Run: headless pygame with SDL's dummy video driver; simulated clock (each Clock.tick advances the game by its frame time, no real sleeping); random seed 0; keys injected as events and as key.get_pressed() state; mouse plan: one left click at the window centre at the start of phase 2, then a move to the lower-right quarter at the start of phase 3.
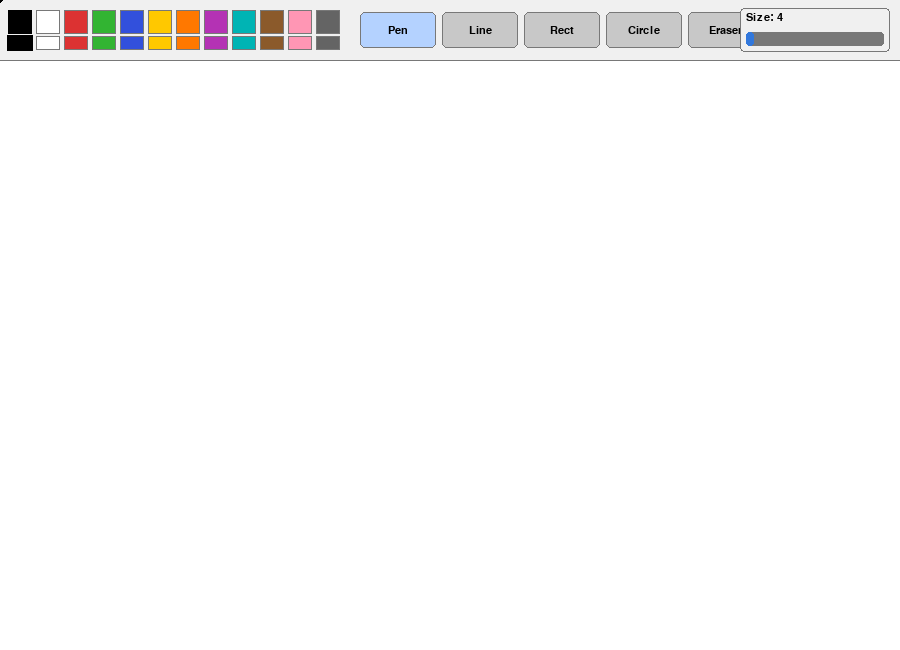
Frame 1 of 4 · flips 1–60 · no input
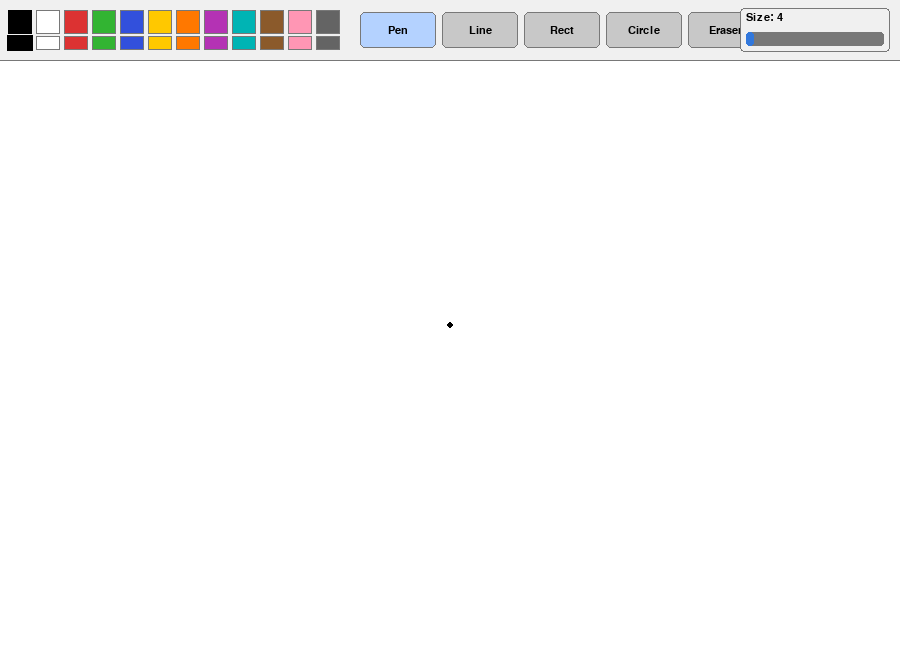
Frame 2 of 4 · flips 61–180 · clicked the window centre · tapped SPACE, RETURN · held RIGHT (→), D
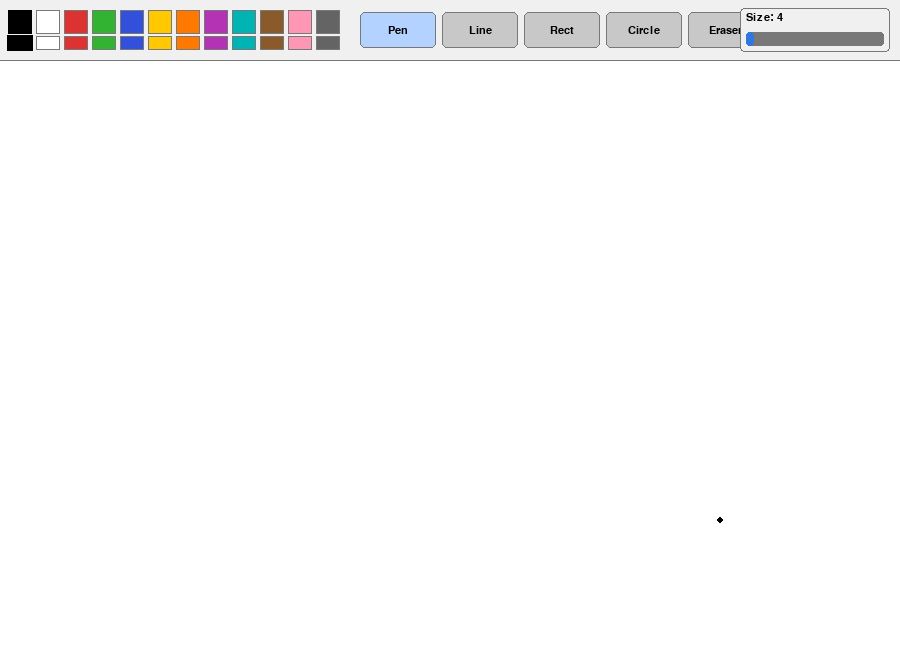
Frame 3 of 4 · flips 181–300 · moved the mouse to the lower-right quarter · held DOWN (↓), S
Frame 4 of 4 · flips 301–420 · held LEFT (←), A, UP (↑), W · screen unchanged from frame 3, image omitted

The pygame program that drew these frames:

import pygame
import sys

pygame.init()

SCREEN_W = 900
SCREEN_H = 650
PANEL_H  = 60

BLACK  = (0,   0,   0)
WHITE  = (255, 255, 255)
GRAY   = (200, 200, 200)
DGRAY  = (120, 120, 120)
LGRAY  = (240, 240, 240)

COLORS = [
    (0,   0,   0),
    (255, 255, 255),
    (220, 50,  50),
    (50,  180, 50),
    (50,  80,  220),
    (255, 200, 0),
    (255, 120, 0),
    (180, 50,  180),
    (0,   180, 180),
    (139, 90,  43),
    (255, 150, 180),
    (100, 100, 100),
]

TOOLS = ["Pen", "Line", "Rect", "Circle", "Eraser"]

screen = pygame.display.set_mode((SCREEN_W, SCREEN_H))
pygame.display.set_caption("Paint")
clock  = pygame.time.Clock()

font = pygame.font.SysFont("Arial", 16)

canvas = pygame.Surface((SCREEN_W, SCREEN_H - PANEL_H))
canvas.fill(WHITE)


def draw_panel(tool, color, size):
    panel = pygame.Rect(0, 0, SCREEN_W, PANEL_H)
    pygame.draw.rect(screen, LGRAY, panel)
    pygame.draw.line(screen, DGRAY, (0, PANEL_H), (SCREEN_W, PANEL_H), 1)

    x = 8
    for i, c in enumerate(COLORS):
        rect = pygame.Rect(x + i * 28, 10, 24, 24)
        pygame.draw.rect(screen, c, rect)
        pygame.draw.rect(screen, DGRAY, rect, 1)
        if c == color:
            pygame.draw.rect(screen, BLACK, rect, 3)

    x = 8
    for i, c in enumerate(COLORS):
        rect = pygame.Rect(x + i * 28, 36, 24, 14)
        pygame.draw.rect(screen, c, rect)
        pygame.draw.rect(screen, DGRAY, rect, 1)
        if c == color:
            pygame.draw.rect(screen, BLACK, rect.inflate(2, 2), 2)

    tx = 360
    for i, t in enumerate(TOOLS):
        rect = pygame.Rect(tx + i * 82, 12, 76, 36)
        bg = (180, 210, 255) if t == tool else GRAY
        pygame.draw.rect(screen, bg, rect, border_radius=5)
        pygame.draw.rect(screen, DGRAY, rect, 1, border_radius=5)
        label = font.render(t, True, BLACK)
        screen.blit(label, (rect.centerx - label.get_width() // 2,
                             rect.centery - label.get_height() // 2))

    sx = SCREEN_W - 160
    pygame.draw.rect(screen, LGRAY, (sx, 8, 150, 44), border_radius=4)
    pygame.draw.rect(screen, DGRAY, (sx, 8, 150, 44), 1, border_radius=4)
    s_label = font.render(f"Size: {size}", True, BLACK)
    screen.blit(s_label, (sx + 6, 12))
    pygame.draw.rect(screen, DGRAY, (sx + 6, 32, 138, 14), border_radius=3)
    fill_w = int(138 * (size - 1) / 49)
    pygame.draw.rect(screen, (50, 120, 220), (sx + 6, 32, fill_w, 14), border_radius=3)


def draw_preview(tool, start, end, color, size):
    if tool == "Line":
        pygame.draw.line(screen, color, start, end, size)
    elif tool == "Rect":
        x = min(start[0], end[0])
        y = min(start[1], end[1])
        w = abs(end[0] - start[0])
        h = abs(end[1] - start[1])
        pygame.draw.rect(screen, color, (x, y, w, h), 2)
    elif tool == "Circle":
        cx = (start[0] + end[0]) // 2
        cy = (start[1] + end[1]) // 2
        r  = max(abs(end[0] - start[0]), abs(end[1] - start[1])) // 2
        if r > 0:
            pygame.draw.circle(screen, color, (cx, cy), r, 2)


def apply_to_canvas(tool, start, end, color, size):
    if tool == "Line":
        pygame.draw.line(canvas, color, offset(start), offset(end), size)
    elif tool == "Rect":
        x = min(start[0], end[0])
        y = min(start[1], end[1]) - PANEL_H
        w = abs(end[0] - start[0])
        h = abs(end[1] - start[1])
        pygame.draw.rect(canvas, color, (x, y, w, h), 2)
    elif tool == "Circle":
        cx = (start[0] + end[0]) // 2
        cy = (start[1] + end[1]) // 2 - PANEL_H
        r  = max(abs(end[0] - start[0]), abs(end[1] - start[1])) // 2
        if r > 0:
            pygame.draw.circle(canvas, color, (cx, cy), r, 2)


def offset(pos):
    return (pos[0], pos[1] - PANEL_H)


def in_canvas(pos):
    return pos[1] > PANEL_H


def main():
    tool         = "Pen"
    color        = COLORS[0]
    size         = 4
    drawing      = False
    start_pos    = None
    drag_size    = False

    while True:
        clock.tick(60)
        mx, my = pygame.mouse.get_pos()

        for event in pygame.event.get():
            if event.type == pygame.QUIT:
                pygame.quit()
                sys.exit()

            if event.type == pygame.KEYDOWN:
                if event.key == pygame.K_ESCAPE:
                    pygame.quit()
                    sys.exit()
                if event.key == pygame.K_c:
                    canvas.fill(WHITE)

            if event.type == pygame.MOUSEBUTTONDOWN and event.button == 1:
                sx = SCREEN_W - 160
                if 32 <= my <= 46 and sx + 6 <= mx <= sx + 144:
                    drag_size = True
                    size = max(1, min(50, int((mx - sx - 6) / 138 * 49) + 1))
                    continue

                for i, c in enumerate(COLORS):
                    rx = 8 + i * 28
                    if rx <= mx <= rx + 24 and (10 <= my <= 34 or 36 <= my <= 50):
                        color = c
                        break

                tx = 360
                for i, t in enumerate(TOOLS):
                    rx = tx + i * 82
                    if rx <= mx <= rx + 76 and 12 <= my <= 48:
                        tool = t
                        break

                if in_canvas((mx, my)):
                    drawing   = True
                    start_pos = (mx, my)

            if event.type == pygame.MOUSEBUTTONUP and event.button == 1:
                drag_size = False
                if drawing and start_pos and tool in ("Line", "Rect", "Circle"):
                    apply_to_canvas(tool, start_pos, (mx, my), color, size)
                drawing   = False
                start_pos = None

            if event.type == pygame.MOUSEMOTION:
                if drag_size:
                    sx = SCREEN_W - 160
                    size = max(1, min(50, int((mx - sx - 6) / 138 * 49) + 1))

        if drawing and in_canvas((mx, my)):
            if tool == "Pen":
                pygame.draw.circle(canvas, color, offset((mx, my)), size // 2)
            elif tool == "Eraser":
                pygame.draw.circle(canvas, WHITE, offset((mx, my)), size)

        screen.fill(LGRAY)
        screen.blit(canvas, (0, PANEL_H))
        draw_panel(tool, color, size)

        if drawing and start_pos and tool in ("Line", "Rect", "Circle"):
            draw_preview(tool, start_pos, (mx, my), color, size)

        if tool == "Eraser":
            pygame.draw.circle(screen, DGRAY, (mx, my), size, 1)
        else:
            pygame.draw.circle(screen, color, (mx, my), max(size // 2, 3))
            pygame.draw.circle(screen, BLACK,  (mx, my), max(size // 2, 3), 1)

        pygame.display.flip()


if __name__ == "__main__":
    main()
